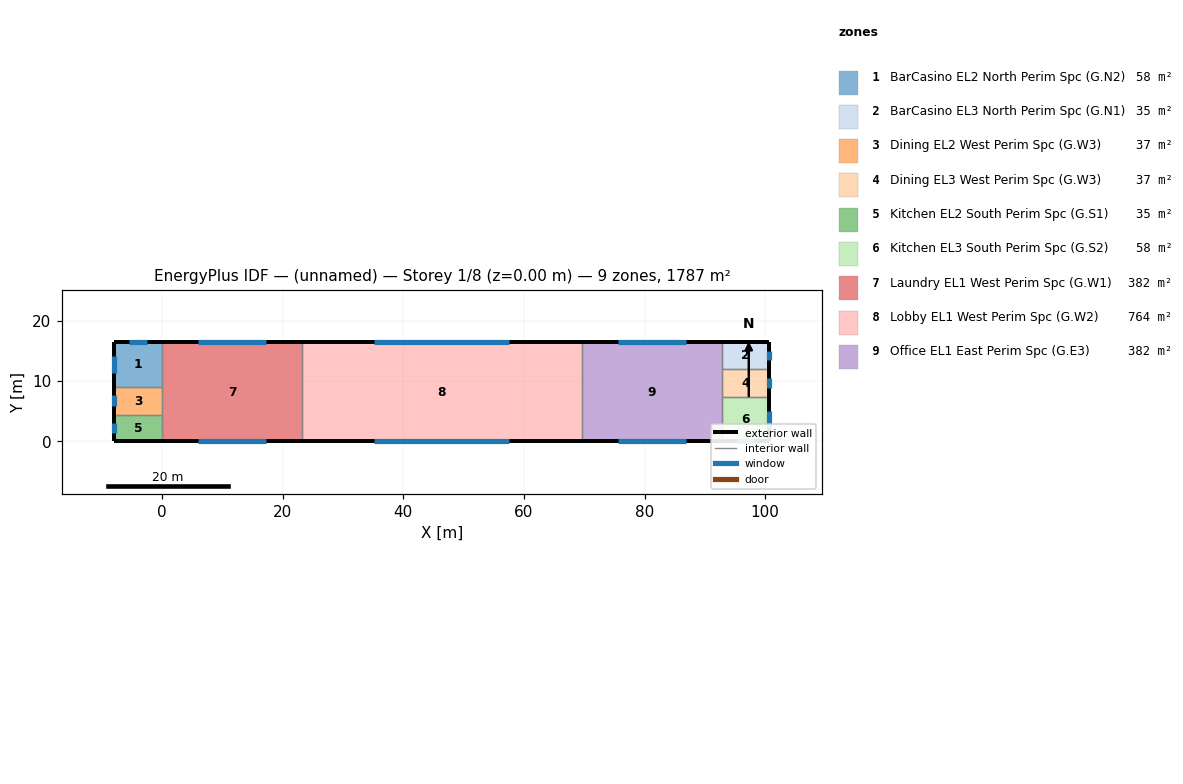
=== STOREY PLAN SPEC (per zone: floor XY polygon, exterior-wall plan segments, windows/doors) ===
zone 1: BarCasino EL2 North Perim Spc (G.N2)  (58.1 m²)
  floor: (-0.00, 16.46) (-0.00, 9.10) (-7.89, 9.10) (-7.89, 16.46)
  exterior wall: (-0.00, 16.46) – (-7.89, 16.46)  [7.9 m]
    window: (-2.48, 16.46) – (-5.42, 16.46)  [4.7 m²]
  exterior wall: (-7.89, 16.46) – (-7.89, 9.10)  [7.4 m]
    window: (-7.89, 14.15) – (-7.89, 11.41)  [4.4 m²]
  interior walls: 2
zone 2: BarCasino EL3 North Perim Spc (G.N1)  (34.7 m²)
  floor: (100.69, 16.46) (100.69, 12.06) (92.80, 12.06) (92.80, 16.46)
  exterior wall: (100.69, 12.06) – (100.69, 16.46)  [4.4 m]
    window: (100.69, 13.44) – (100.69, 15.08)  [2.6 m²]
  exterior wall: (100.69, 16.46) – (92.80, 16.46)  [7.9 m]
  interior walls: 2
zone 3: Dining EL2 West Perim Spc (G.W3)  (37.2 m²)
  floor: (-0.00, 9.10) (-0.00, 4.40) (-7.89, 4.40) (-7.89, 9.10)
  exterior wall: (-7.89, 9.10) – (-7.89, 4.40)  [4.7 m]
    window: (-7.89, 7.62) – (-7.89, 5.87)  [2.8 m²]
  interior walls: 3
zone 4: Dining EL3 West Perim Spc (G.W3)  (37.2 m²)
  floor: (100.69, 12.06) (100.69, 7.36) (92.80, 7.36) (92.80, 12.06)
  exterior wall: (100.69, 7.36) – (100.69, 12.06)  [4.7 m]
    window: (100.69, 8.83) – (100.69, 10.59)  [2.8 m²]
  interior walls: 3
zone 5: Kitchen EL2 South Perim Spc (G.S1)  (34.7 m²)
  floor: (-0.00, 4.40) (-0.00, -0.00) (-7.89, -0.00) (-7.89, 4.40)
  exterior wall: (-7.89, -0.00) – (-0.00, -0.00)  [7.9 m]
  exterior wall: (-7.89, 4.40) – (-7.89, -0.00)  [4.4 m]
    window: (-7.89, 3.02) – (-7.89, 1.38)  [2.6 m²]
  interior walls: 2
zone 6: Kitchen EL3 South Perim Spc (G.S2)  (58.1 m²)
  floor: (100.69, 7.36) (100.69, -0.00) (92.80, -0.00) (92.80, 7.36)
  exterior wall: (100.69, -0.00) – (100.69, 7.36)  [7.4 m]
    window: (100.69, 2.31) – (100.69, 5.05)  [4.4 m²]
  exterior wall: (92.80, -0.00) – (100.69, -0.00)  [7.9 m]
    window: (95.27, -0.00) – (98.21, -0.00)  [4.7 m²]
  interior walls: 2
zone 7: Laundry EL1 West Perim Spc (G.W1)  (381.8 m²)
  floor: (23.20, 16.46) (23.20, -0.00) (0.00, -0.00) (0.00, 16.46)
  exterior wall: (23.20, 16.46) – (0.00, 16.46)  [23.2 m]
    window: (17.20, 16.46) – (6.00, 16.46)  [17.8 m²]
  exterior wall: (0.00, -0.00) – (23.20, -0.00)  [23.2 m]
    window: (6.00, -0.00) – (17.20, -0.00)  [17.8 m²]
  interior walls: 4
zone 8: Lobby EL1 West Perim Spc (G.W2)  (763.7 m²)
  floor: (69.60, 16.46) (69.60, -0.00) (23.20, -0.00) (23.20, 16.46)
  exterior wall: (69.60, 16.46) – (23.20, 16.46)  [46.4 m]
    window: (57.60, 16.46) – (35.20, 16.46)  [35.6 m²]
  exterior wall: (23.20, -0.00) – (69.60, -0.00)  [46.4 m]
    window: (35.20, -0.00) – (57.60, -0.00)  [35.6 m²]
  interior walls: 2
zone 9: Office EL1 East Perim Spc (G.E3)  (381.8 m²)
  floor: (92.80, 16.46) (92.80, -0.00) (69.60, -0.00) (69.60, 16.46)
  exterior wall: (92.80, 16.46) – (69.60, 16.46)  [23.2 m]
    window: (86.80, 16.46) – (75.60, 16.46)  [17.8 m²]
  exterior wall: (69.60, -0.00) – (92.80, -0.00)  [23.2 m]
    window: (75.60, -0.00) – (86.80, -0.00)  [17.8 m²]
  interior walls: 4

=== DERIVED (storey summary) ===
Building: (unnamed)
Storey: 1 of 8  (floor level z = 0.00 m)
Storey gross floor area: 1787.2 m²
Zones on this storey: 9
  - BarCasino EL2 North Perim Spc (G.N2): floor 58.1 m²; exterior wall 15.3 m (48.8 m²); 2 window(s) 9.0 m²; WWR 18.5%
  - BarCasino EL3 North Perim Spc (G.N1): floor 34.7 m²; exterior wall 12.3 m (39.3 m²); 1 window(s) 2.6 m²; WWR 6.6%
  - Dining EL2 West Perim Spc (G.W3): floor 37.2 m²; exterior wall 4.7 m (15.1 m²); 1 window(s) 2.8 m²; WWR 18.5%
  - Dining EL3 West Perim Spc (G.W3): floor 37.2 m²; exterior wall 4.7 m (15.1 m²); 1 window(s) 2.8 m²; WWR 18.5%
  - Kitchen EL2 South Perim Spc (G.S1): floor 34.7 m²; exterior wall 12.3 m (39.3 m²); 1 window(s) 2.6 m²; WWR 6.6%
  - Kitchen EL3 South Perim Spc (G.S2): floor 58.1 m²; exterior wall 15.3 m (48.8 m²); 2 window(s) 9.0 m²; WWR 18.5%
  - Laundry EL1 West Perim Spc (G.W1): floor 381.8 m²; exterior wall 46.4 m (148.5 m²); 2 window(s) 35.6 m²; WWR 24.0%
  - Lobby EL1 West Perim Spc (G.W2): floor 763.7 m²; exterior wall 92.8 m (297.0 m²); 2 window(s) 71.3 m²; WWR 24.0%
  - Office EL1 East Perim Spc (G.E3): floor 381.8 m²; exterior wall 46.4 m (148.5 m²); 2 window(s) 35.6 m²; WWR 24.0%
Zone adjacency (shared interzone walls):
  - BarCasino EL2 North Perim Spc (G.N2) ↔ Dining EL2 West Perim Spc (G.W3)
  - BarCasino EL2 North Perim Spc (G.N2) ↔ Laundry EL1 West Perim Spc (G.W1)
  - BarCasino EL3 North Perim Spc (G.N1) ↔ Dining EL3 West Perim Spc (G.W3)
  - BarCasino EL3 North Perim Spc (G.N1) ↔ Office EL1 East Perim Spc (G.E3)
  - Dining EL2 West Perim Spc (G.W3) ↔ Kitchen EL2 South Perim Spc (G.S1)
  - Dining EL2 West Perim Spc (G.W3) ↔ Laundry EL1 West Perim Spc (G.W1)
  - Dining EL3 West Perim Spc (G.W3) ↔ Kitchen EL3 South Perim Spc (G.S2)
  - Dining EL3 West Perim Spc (G.W3) ↔ Office EL1 East Perim Spc (G.E3)
  - Kitchen EL2 South Perim Spc (G.S1) ↔ Laundry EL1 West Perim Spc (G.W1)
  - Kitchen EL3 South Perim Spc (G.S2) ↔ Office EL1 East Perim Spc (G.E3)
  - Laundry EL1 West Perim Spc (G.W1) ↔ Lobby EL1 West Perim Spc (G.W2)
  - Lobby EL1 West Perim Spc (G.W2) ↔ Office EL1 East Perim Spc (G.E3)